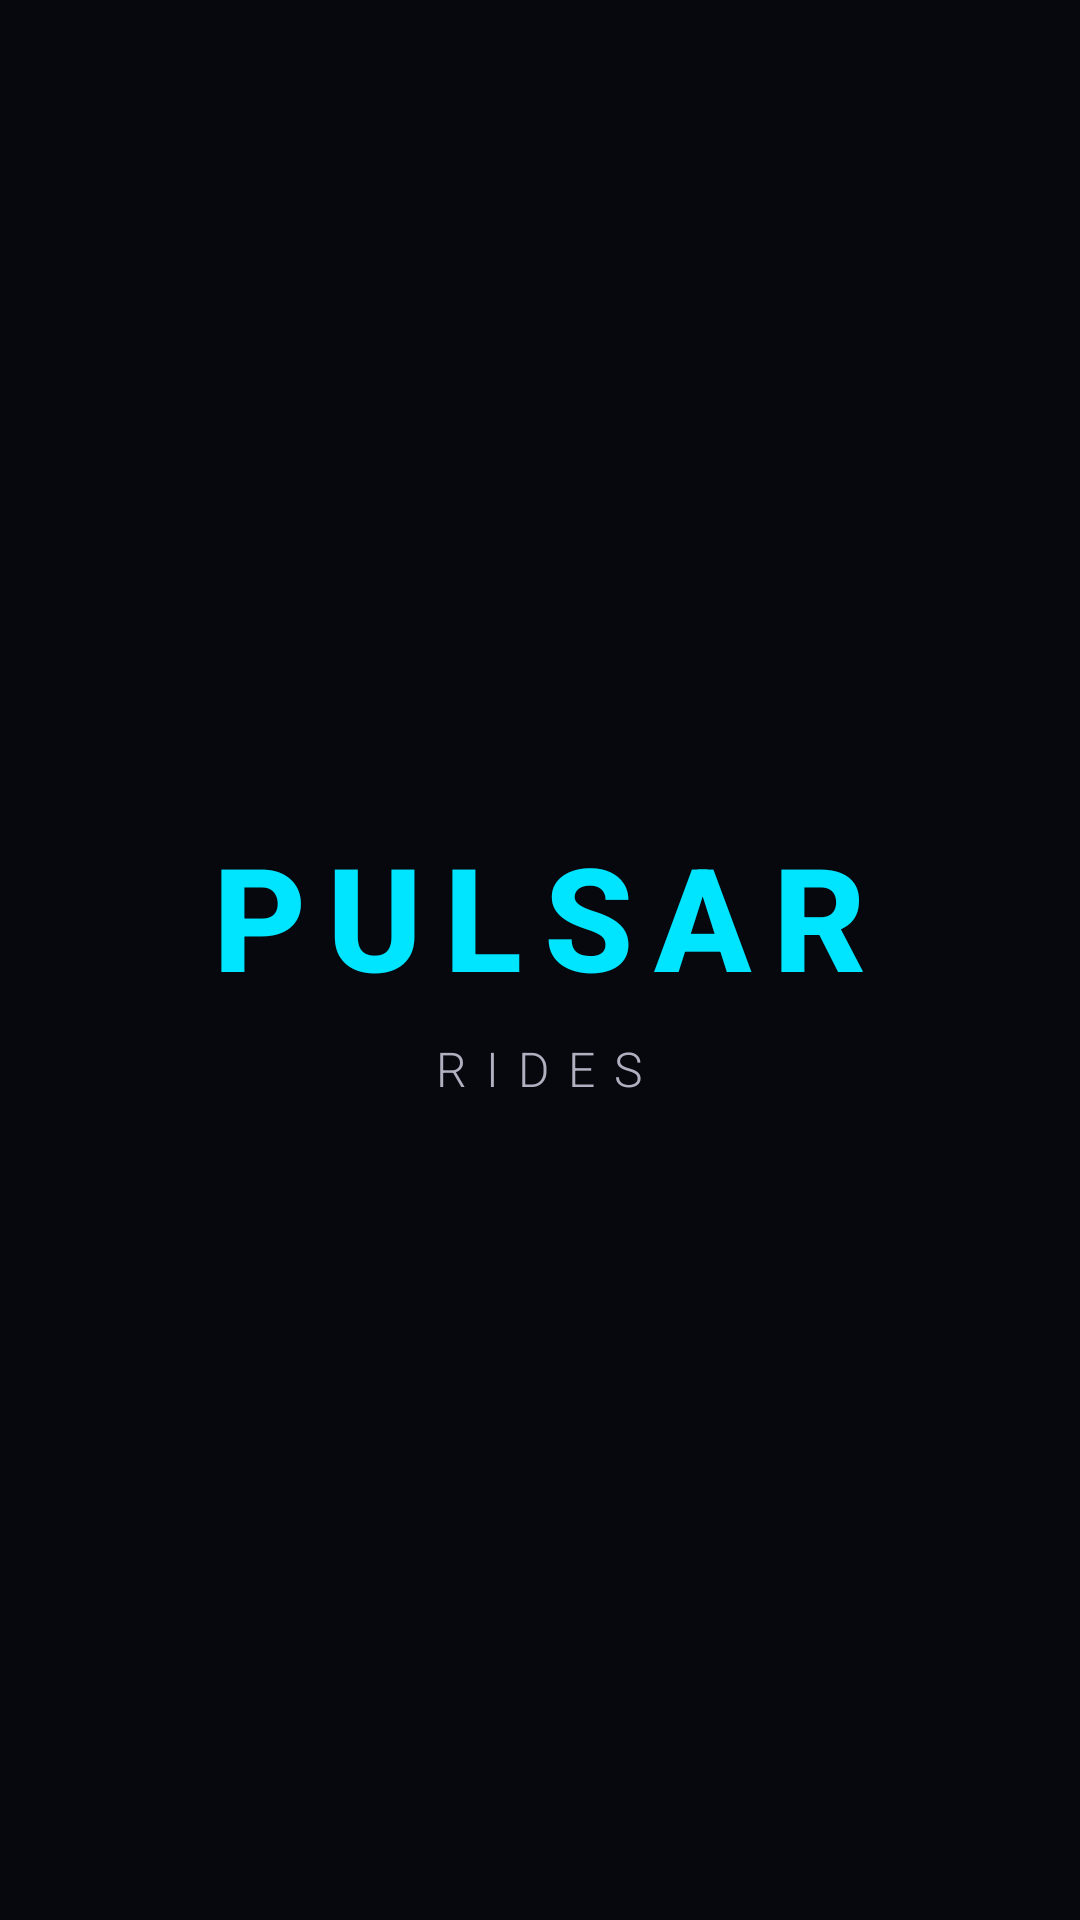

Write the Android layout XML for this screen, with the resource values it uses.
<!-- AndroidManifest.xml: activity theme Theme.PulsarRider.Splash -->
<!-- res/layout/activity_splash.xml -->
<?xml version="1.0" encoding="utf-8"?>
<FrameLayout xmlns:android="http://schemas.android.com/apk/res/android"
    android:layout_width="match_parent"
    android:layout_height="match_parent"
    android:background="@color/background_dark">

    <LinearLayout
        android:layout_width="wrap_content"
        android:layout_height="wrap_content"
        android:layout_gravity="center"
        android:gravity="center"
        android:orientation="vertical">

        <TextView
            android:id="@+id/tvAppName"
            android:layout_width="wrap_content"
            android:layout_height="wrap_content"
            android:text="PULSAR"
            android:textColor="@color/primary_cyan"
            android:textSize="48sp"
            android:textStyle="bold"
            android:letterSpacing="0.15"
            android:fontFamily="sans-serif-medium" />

        <TextView
            android:layout_width="wrap_content"
            android:layout_height="wrap_content"
            android:layout_marginTop="8dp"
            android:text="RIDES"
            android:textColor="@color/text_secondary"
            android:textSize="16sp"
            android:letterSpacing="0.4"
            android:fontFamily="sans-serif-light" />

    </LinearLayout>

    <ProgressBar
        android:id="@+id/progressBar"
        android:layout_width="32dp"
        android:layout_height="32dp"
        android:layout_gravity="center_horizontal|bottom"
        android:layout_marginBottom="80dp"
        android:indeterminateTint="@color/primary_cyan" />

</FrameLayout>
<!-- resources referenced by this layout -->
<resources>
  <color name="background_dark">#07070e</color>
  <color name="primary_cyan">#00e5ff</color>
  <color name="text_secondary">#B0B0C0</color>
  <style name="Theme.PulsarRider.Splash" parent="Theme.PulsarRider">
          <item name="android:windowBackground">@color/background_dark</item>
      </style>
  <style name="Theme.PulsarRider" parent="Theme.Material3.Dark.NoActionBar">
          <item name="colorPrimary">@color/primary_cyan</item>
          <item name="colorPrimaryDark">@color/primary_cyan_dark</item>
          <item name="colorAccent">@color/accent_magenta</item>
          <item name="colorOnPrimary">@color/text_on_cyan</item>
          <item name="colorSecondary">@color/accent_magenta</item>
          <item name="colorOnSecondary">@color/white</item>
          <item name="colorSurface">@color/background_surface</item>
          <item name="colorOnSurface">@color/text_primary</item>
          <item name="android:windowBackground">@color/background_dark</item>
          <item name="android:statusBarColor">@color/background_dark</item>
          <item name="android:navigationBarColor">@color/background_dark</item>
          <item name="android:colorBackground">@color/background_dark</item>
          <item name="android:textColorPrimary">@color/text_primary</item>
          <item name="android:textColorSecondary">@color/text_secondary</item>
          <item name="android:textColorHint">@color/text_hint</item>
      </style>
  <color name="primary_cyan_dark">#00b8d4</color>
  <color name="accent_magenta">#ff2d78</color>
  <color name="text_on_cyan">#07070e</color>
  <color name="white">#FFFFFF</color>
  <color name="background_surface">#161722</color>
  <color name="text_primary">#FFFFFF</color>
  <color name="text_hint">#666680</color>
</resources>
